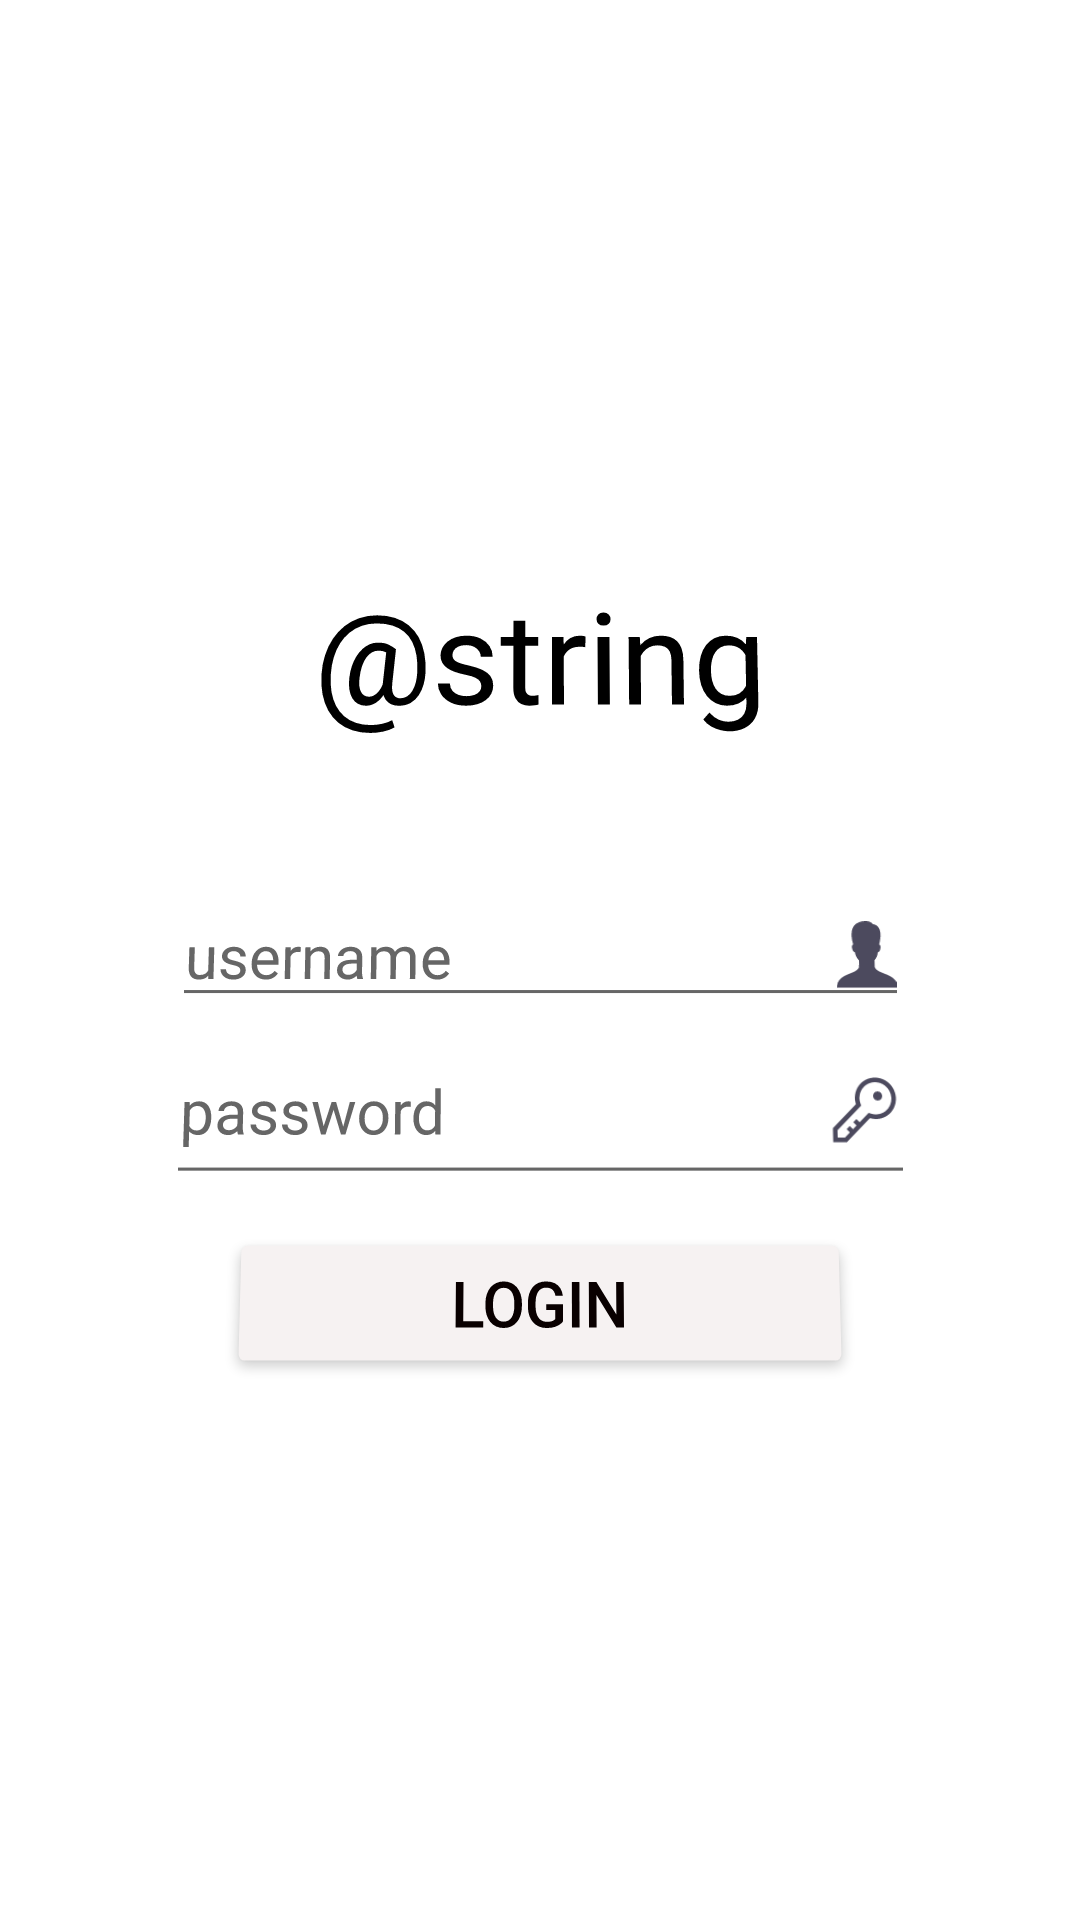

Write the Android layout XML for this screen, with the resource values it uses.
<!-- AndroidManifest.xml: application theme Theme.HyperZ -->
<!-- res/layout/fragment_account.xml -->
<?xml version="1.0" encoding="utf-8"?>
<androidx.constraintlayout.widget.ConstraintLayout xmlns:android="http://schemas.android.com/apk/res/android"
    xmlns:app="http://schemas.android.com/apk/res-auto"
    xmlns:tools="http://schemas.android.com/tools"
    android:layout_width="match_parent"
    android:layout_height="match_parent"
    android:rotationX="3"
    tools:context=".AccountFragment">


    <LinearLayout
        android:layout_width="wrap_content"
        android:layout_height="wrap_content"
        android:gravity="center_horizontal"
        android:orientation="vertical"
        app:layout_constraintBottom_toBottomOf="parent"
        app:layout_constraintEnd_toEndOf="parent"
        app:layout_constraintStart_toStartOf="parent"
        app:layout_constraintTop_toTopOf="parent">


        <TextView
            android:id="@+id/textView"
            android:layout_width="match_parent"
            android:layout_height="wrap_content"
            android:layout_marginBottom="50dp"
            android:gravity="center_horizontal"
            android:text="@string/login"
            android:textColor="@color/black"
            android:textSize="45dp" />

        <EditText
            android:id="@+id/usernameText"
            android:layout_width="245dp"
            android:layout_height="44dp"
            android:drawableEnd="@drawable/ic_male"
            android:ems="10"
            android:hint="username"
            android:inputType="text"
            android:textSize="20dp"
            tools:ignore="TouchTargetSizeCheck" />

        <EditText
            android:id="@+id/passwordText"
            android:layout_width="245dp"
            android:layout_height="58dp"
            android:drawableEnd="@drawable/ic_carbon_password"
            android:ems="10"
            android:hint="password"
            android:inputType="textPassword"
            android:textSize="20dp"
            app:layout_constraintBottom_toBottomOf="parent"
            app:layout_constraintEnd_toEndOf="parent"
            app:layout_constraintHorizontal_bias="0.502"
            app:layout_constraintStart_toStartOf="parent"
            app:layout_constraintTop_toTopOf="parent"
            app:layout_constraintVertical_bias="0.341"
            tools:ignore="TouchTargetSizeCheck" />

        <Button
            android:id="@+id/Loginbutton"
            android:layout_width="202dp"
            android:layout_height="wrap_content"
            android:layout_marginTop="10dp"
            android:text="login"
            android:textColor="#090000"
            android:textColorHighlight="#0C0000"
            android:textColorHint="#060900"
            android:textColorLink="#090000"
            android:textSize="20dp"
            android:visibility="visible"
            app:backgroundTint="#F6F2F2"
            app:iconTint="#E60C0000"
            app:rippleColor="#0E0000"
            app:strokeColor="#0E0202" />
    </LinearLayout>

</androidx.constraintlayout.widget.ConstraintLayout>
<!-- resources referenced by this layout -->
<resources>
  <!-- drawable ic_carbon_password (drawable) -->
  <vector android:height="24dp" android:viewportHeight="20"
      android:viewportWidth="20" android:width="24dp" xmlns:android="http://schemas.android.com/apk/res/android">
      <path android:fillColor="#4C4A5E" android:pathData="M13.125,1.25C12.2466,1.2498 11.3804,1.4554 10.5958,1.8502C9.8111,2.245 9.1299,2.8182 8.6067,3.5237C8.0834,4.2292 7.7327,5.0475 7.5826,5.913C7.4326,6.7784 7.4873,7.667 7.7425,8.5075L1.25,15V18.75H5L11.4925,12.2575C12.2662,12.4923 13.0814,12.5576 13.8826,12.4489C14.6838,12.3402 15.4522,12.06 16.1353,11.6275C16.8184,11.195 17.4003,10.6203 17.8412,9.9426C18.2822,9.2648 18.5718,8.5 18.6904,7.7002C18.8091,6.9004 18.7539,6.0844 18.5286,5.3079C18.3033,4.5314 17.9133,3.8125 17.3851,3.2004C16.8569,2.5882 16.203,2.0971 15.4678,1.7605C14.7326,1.4239 13.9335,1.2498 13.125,1.25V1.25ZM13.125,11.25C12.6947,11.2498 12.2668,11.1862 11.855,11.0612L11.1381,10.8438L10.6088,11.3731L8.6206,13.3613L7.7587,12.5L6.875,13.3837L7.7369,14.2456L6.7456,15.2369L5.8837,14.375L5,15.2587L5.8619,16.1206L4.4825,17.5H2.5V15.5175L8.6263,9.3912L9.1563,8.8619L8.9388,8.145C8.6716,7.2644 8.689,6.3219 8.9883,5.4517C9.2877,4.5815 9.8539,3.8279 10.6063,3.298C11.3587,2.7681 12.259,2.489 13.1792,2.5003C14.0994,2.5117 14.9926,2.8128 15.7317,3.3611C16.4708,3.9093 17.0183,4.6766 17.2961,5.5539C17.574,6.4312 17.5682,7.3738 17.2795,8.2476C16.9907,9.1214 16.4338,9.8819 15.688,10.4209C14.9421,10.96 14.0453,11.2501 13.125,11.25V11.25Z"/>
      <path android:fillColor="#4C4A5E" android:pathData="M13.75,7.5C14.4404,7.5 15,6.9404 15,6.25C15,5.5596 14.4404,5 13.75,5C13.0596,5 12.5,5.5596 12.5,6.25C12.5,6.9404 13.0596,7.5 13.75,7.5Z"/>
  </vector>
  <!-- drawable ic_male (drawable) -->
  <vector xmlns:android="http://schemas.android.com/apk/res/android"
      android:width="20dp"
      android:height="23dp"
      android:viewportWidth="20"
      android:viewportHeight="23">
    <group>
      <clip-path
          android:pathData="M0,0h20v22.2222h-20z"/>
      <path
          android:pathData="M12.8591,15.3972C12.8028,14.6193 12.7871,13.8389 12.8118,13.0593L12.8109,13.0935C13.495,12.3712 13.9217,11.4362 14.0227,10.438L14.0245,10.4185C14.3327,10.3926 14.8191,10.087 14.9609,8.8759C15.0037,8.6673 14.9876,8.4507 14.9144,8.2511C14.8411,8.0514 14.7139,7.8771 14.5473,7.7481L14.5445,7.7463C15.0464,6.2093 16.0882,1.4537 12.6164,0.963C12.2591,0.3241 11.3445,0 10.1555,0C5.3982,0.0889 4.8246,3.6583 5.8646,7.7463C5.6966,7.8764 5.5685,8.0525 5.4953,8.254C5.422,8.4556 5.4066,8.6742 5.4509,8.8843L5.45,8.8769C5.5954,10.0861 6.0782,10.3935 6.3864,10.4194C6.4945,11.4288 6.9347,12.3713 7.6355,13.0935C7.6585,13.8868 7.6409,14.6808 7.5827,15.4722L7.5873,15.3972C6.6436,17.975 0.2909,17.2509 0,22.2222H20.4164C20.1236,17.2509 13.8,17.975 12.8582,15.3972H12.8591Z"
          android:fillColor="#4C4A5E"/>
    </group>
  </vector>
  <style name="Theme.HyperZ" parent="Theme.MaterialComponents.Light.DarkActionBar">
          
          <item name="colorPrimary">@color/purple_500</item>
          <item name="colorPrimaryVariant">@color/purple_700</item>
          <item name="colorOnPrimary">@color/white</item>
          
          <item name="colorSecondary">@color/teal_200</item>
          <item name="colorSecondaryVariant">@color/teal_700</item>
          <item name="colorOnSecondary">@color/black</item>
          
          <item name="android:statusBarColor" tools:targetApi="l">?attr/colorPrimaryVariant</item>
          
          <item name="android:windowFullscreen">true</item>
      </style>
  <!-- not gathered from this repository: default colours our renderer supplied (Android Studio template values) -->
  <color name="purple_500">#FF6200EE</color>
  <color name="purple_700">#FF3700B3</color>
  <color name="teal_200">#FF03DAC5</color>
  <color name="teal_700">#FF018786</color>
  <color name="black">#FF000000</color>
  <color name="white">#FFFFFFFF</color>
</resources>
